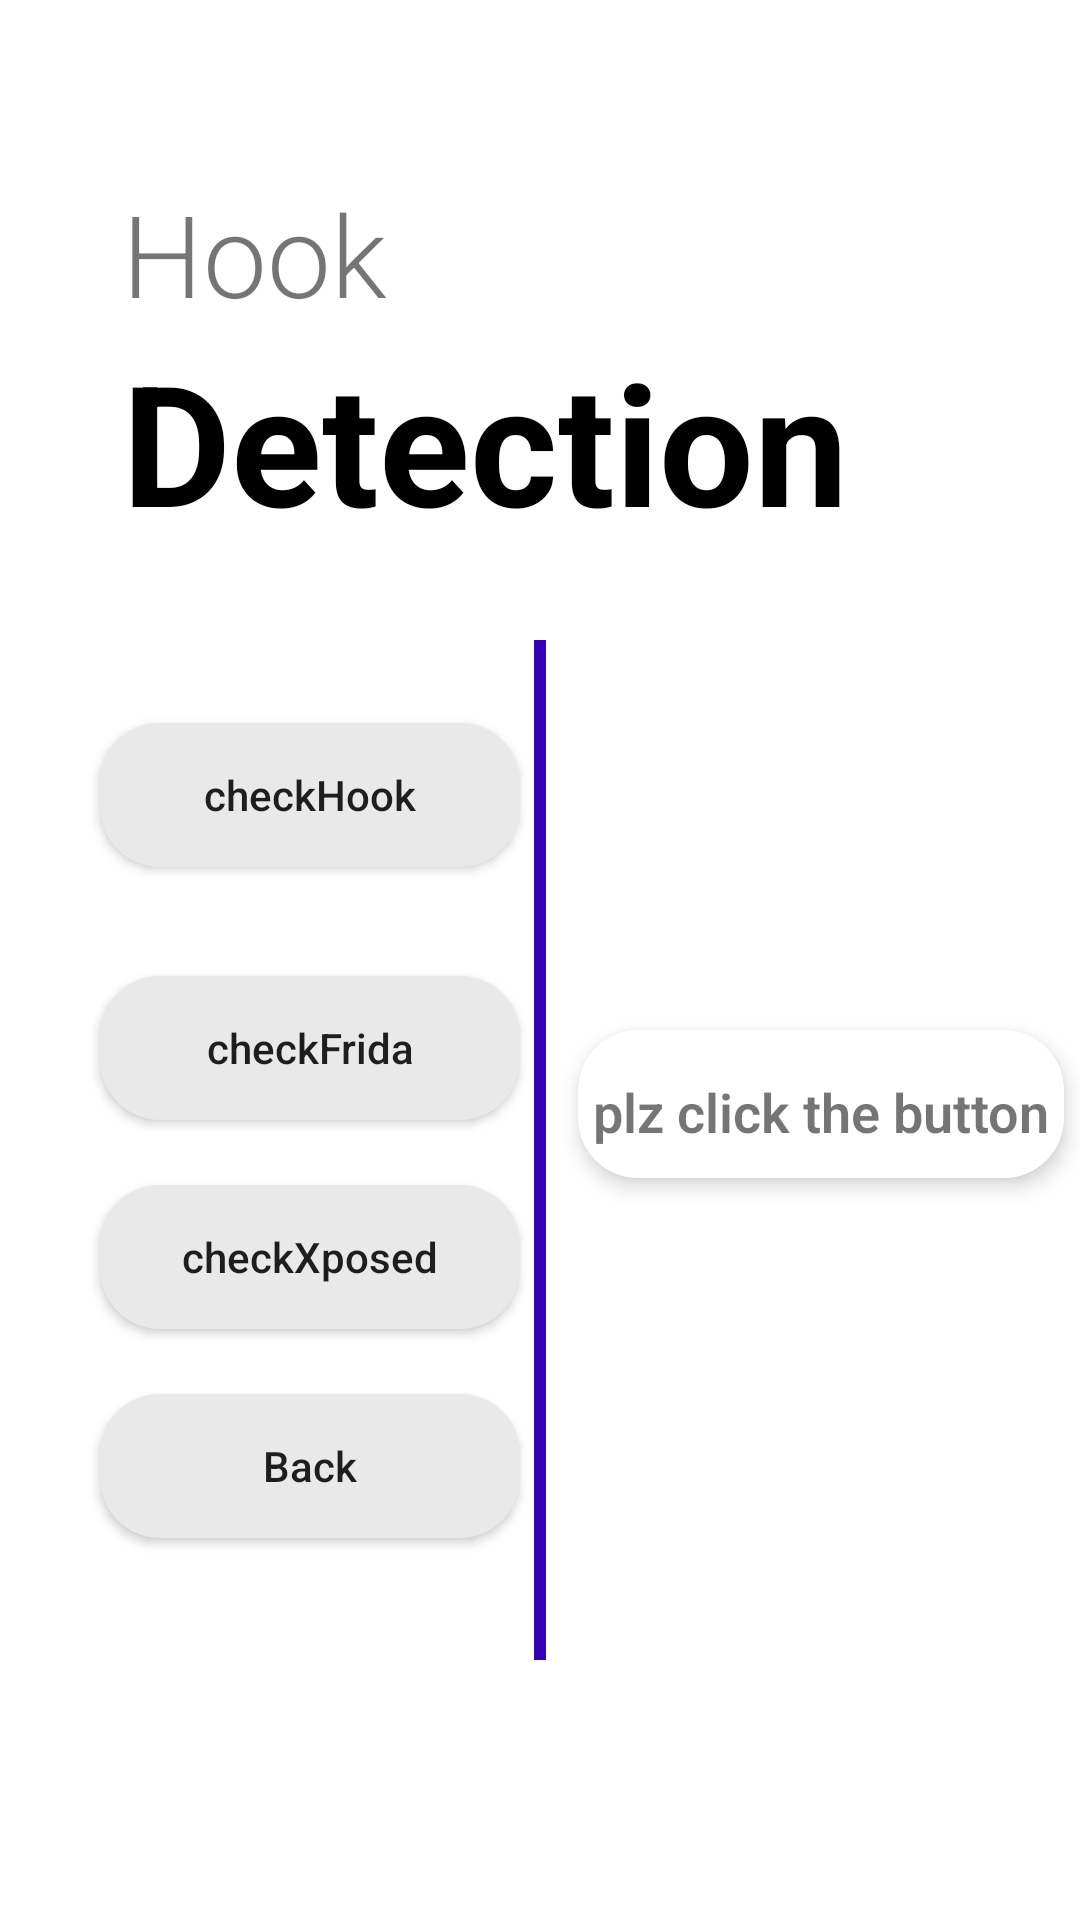

Here is an Android app screen rendered from its layout file. Give the layout XML and the strings, colors and styles it references.
<!-- AndroidManifest.xml: application theme Theme.MonitorDevice -->
<!-- res/layout/activity_check_hook.xml -->
<?xml version="1.0" encoding="utf-8"?>
<layout xmlns:android="http://schemas.android.com/apk/res/android"
    xmlns:app="http://schemas.android.com/apk/res-auto"
    xmlns:tools="http://schemas.android.com/tools">

    <data>

    </data>

    <androidx.constraintlayout.widget.ConstraintLayout
        android:layout_width="match_parent"
        android:layout_height="match_parent"
        tools:context="com.example.monitordevice.CheckHookActivity"
        android:background="@color/white"
        android:id="@+id/hookCheck">

        <TextView
            android:id="@+id/Hook"
            android:layout_width="wrap_content"
            android:layout_height="wrap_content"
            android:fontFamily="sans-serif-light"
            android:text="@string/hook"
            android:textSize="38sp"
            app:layout_constraintBottom_toBottomOf="parent"
            app:layout_constraintEnd_toEndOf="parent"
            app:layout_constraintStart_toStartOf="parent"
            app:layout_constraintTop_toTopOf="parent"
            app:layout_constraintVertical_bias=".1"
            app:layout_constraintHorizontal_bias=".15" />

        <TextView
            android:id="@+id/detectionHook"
            android:layout_width="wrap_content"
            android:layout_height="wrap_content"
            android:text="@string/detection"
            android:textColor="@color/black"
            android:textSize="56sp"
            android:textStyle="bold"
            app:layout_constraintHorizontal_bias="0"
            app:layout_constraintVertical_bias="0"
            app:layout_constraintBottom_toBottomOf="parent"
            app:layout_constraintEnd_toEndOf="parent"
            app:layout_constraintStart_toStartOf="@+id/Hook"
            app:layout_constraintTop_toBottomOf="@+id/Hook" />

        <Button
            android:id="@+id/checkHook"
            android:layout_width="140dp"
            android:layout_height="wrap_content"
            android:background="@drawable/button_bg"
            android:text="@string/check_Hook"
            android:textAllCaps="false"
            app:layout_constraintBottom_toBottomOf="parent"
            app:layout_constraintEnd_toEndOf="parent"
            app:layout_constraintHorizontal_bias="0.151"
            app:layout_constraintStart_toStartOf="parent"
            app:layout_constraintTop_toBottomOf="@+id/detectionHook"
            app:layout_constraintVertical_bias="0.139" />

        <Button
            android:id="@+id/checkFrida"
            android:layout_width="140dp"
            android:layout_height="wrap_content"
            android:background="@drawable/button_bg"
            android:text="@string/check_frida"
            android:textAllCaps="false"
            app:layout_constraintBottom_toBottomOf="parent"
            app:layout_constraintEnd_toEndOf="parent"
            app:layout_constraintHorizontal_bias="0"
            app:layout_constraintStart_toStartOf="@+id/checkHook"
            app:layout_constraintTop_toBottomOf="@+id/checkHook"
            app:layout_constraintVertical_bias="0.12" />

        <Button
            android:id="@+id/checkXposed"
            android:layout_width="140dp"
            android:layout_height="wrap_content"
            android:background="@drawable/button_bg"
            android:text="@string/check_Xposed"
            android:textAllCaps="false"
            app:layout_constraintBottom_toBottomOf="parent"
            app:layout_constraintEnd_toEndOf="parent"
            app:layout_constraintHorizontal_bias="0"
            app:layout_constraintStart_toStartOf="@+id/checkHook"
            app:layout_constraintTop_toBottomOf="@+id/checkHook"
            app:layout_constraintVertical_bias="0.35" />

        <Button
            android:id="@+id/backHook"
            android:layout_width="140dp"
            android:layout_height="wrap_content"
            android:background="@drawable/button_bg"
            android:text="@string/back"
            android:textAllCaps="false"
            app:layout_constraintBottom_toBottomOf="parent"
            app:layout_constraintEnd_toEndOf="parent"
            app:layout_constraintHorizontal_bias="0.0"
            app:layout_constraintStart_toStartOf="@+id/checkHook"
            app:layout_constraintTop_toBottomOf="@+id/checkHook"
            app:layout_constraintVertical_bias="0.58" />

        <View
            android:id="@+id/view"
            android:layout_width="4dp"
            android:layout_height="340dp"
            android:background="@color/purple_700"
            app:layout_constraintBottom_toBottomOf="parent"
            app:layout_constraintEnd_toEndOf="parent"
            app:layout_constraintHorizontal_bias="0.5"
            app:layout_constraintStart_toStartOf="parent"
            app:layout_constraintTop_toBottomOf="@+id/detectionHook"
            app:layout_constraintVertical_bias="0.25" />

        <TextView
            android:id="@+id/outputHook"
            android:layout_width="0dp"
            android:layout_height="wrap_content"
            android:background="@drawable/output_bg"
            android:elevation="4dp"
            android:fontFamily="sans-serif-light"
            android:gravity="center"
            android:paddingTop="15dp"
            android:paddingBottom="10dp"
            android:text="@string/hint_"
            android:textSize="18sp"
            android:textStyle="bold"
            app:layout_constraintBottom_toBottomOf="parent"
            app:layout_constraintEnd_toEndOf="parent"
            app:layout_constraintHorizontal_bias="0.666"
            app:layout_constraintStart_toEndOf="@+id/view"
            app:layout_constraintTop_toBottomOf="@+id/detectionHook"
            app:layout_constraintVertical_bias="0.391"
            app:layout_constraintWidth_percent="0.45" />

    </androidx.constraintlayout.widget.ConstraintLayout>
</layout>
<!-- resources referenced by this layout -->
<resources>
  <!-- drawable button_bg (drawable) -->
  <?xml version="1.0" encoding="utf-8"?>
  <shape xmlns:android="http://schemas.android.com/apk/res/android">
      <size
          android:width="140dp"
          android:height="40dp" />
      <corners android:radius="20dp" />
      <solid android:color="#EAE9E9" />
  </shape>
  <!-- drawable output_bg (drawable) -->
  <?xml version="1.0" encoding="utf-8"?>
  <shape xmlns:android="http://schemas.android.com/apk/res/android" android:shape="rectangle">
      <solid android:color="@color/white"/>
      <corners android:radius="20dp" />
  
  </shape>
  <string name="back">Back</string>
  <string name="check_Hook">checkHook</string>
  <string name="check_Xposed">checkXposed</string>
  <string name="check_frida">checkFrida</string>
  <string name="detection">Detection</string>
  <string name="hint_">plz click the button</string>
  <string name="hook">Hook</string>
  <style name="Theme.MonitorDevice" parent="Theme.MaterialComponents.DayNight.DarkActionBar">
          
          <item name="colorPrimary">@color/purple_500</item>
          <item name="colorPrimaryVariant">@color/purple_700</item>
          <item name="colorOnPrimary">@color/white</item>
          
          <item name="colorSecondary">@color/teal_200</item>
          <item name="colorSecondaryVariant">@color/teal_700</item>
          <item name="colorOnSecondary">@color/black</item>
          
          <item name="android:statusBarColor">?attr/colorPrimaryVariant</item>
          
      </style>
  <!-- not gathered from this repository: default colours our renderer supplied (Android Studio template values) -->
  <color name="purple_500">#FF6200EE</color>
  <color name="purple_700">#FF3700B3</color>
  <color name="teal_200">#FF03DAC5</color>
  <color name="teal_700">#FF018786</color>
  <color name="black">#FF000000</color>
  <color name="white">#FFFFFFFF</color>
</resources>
